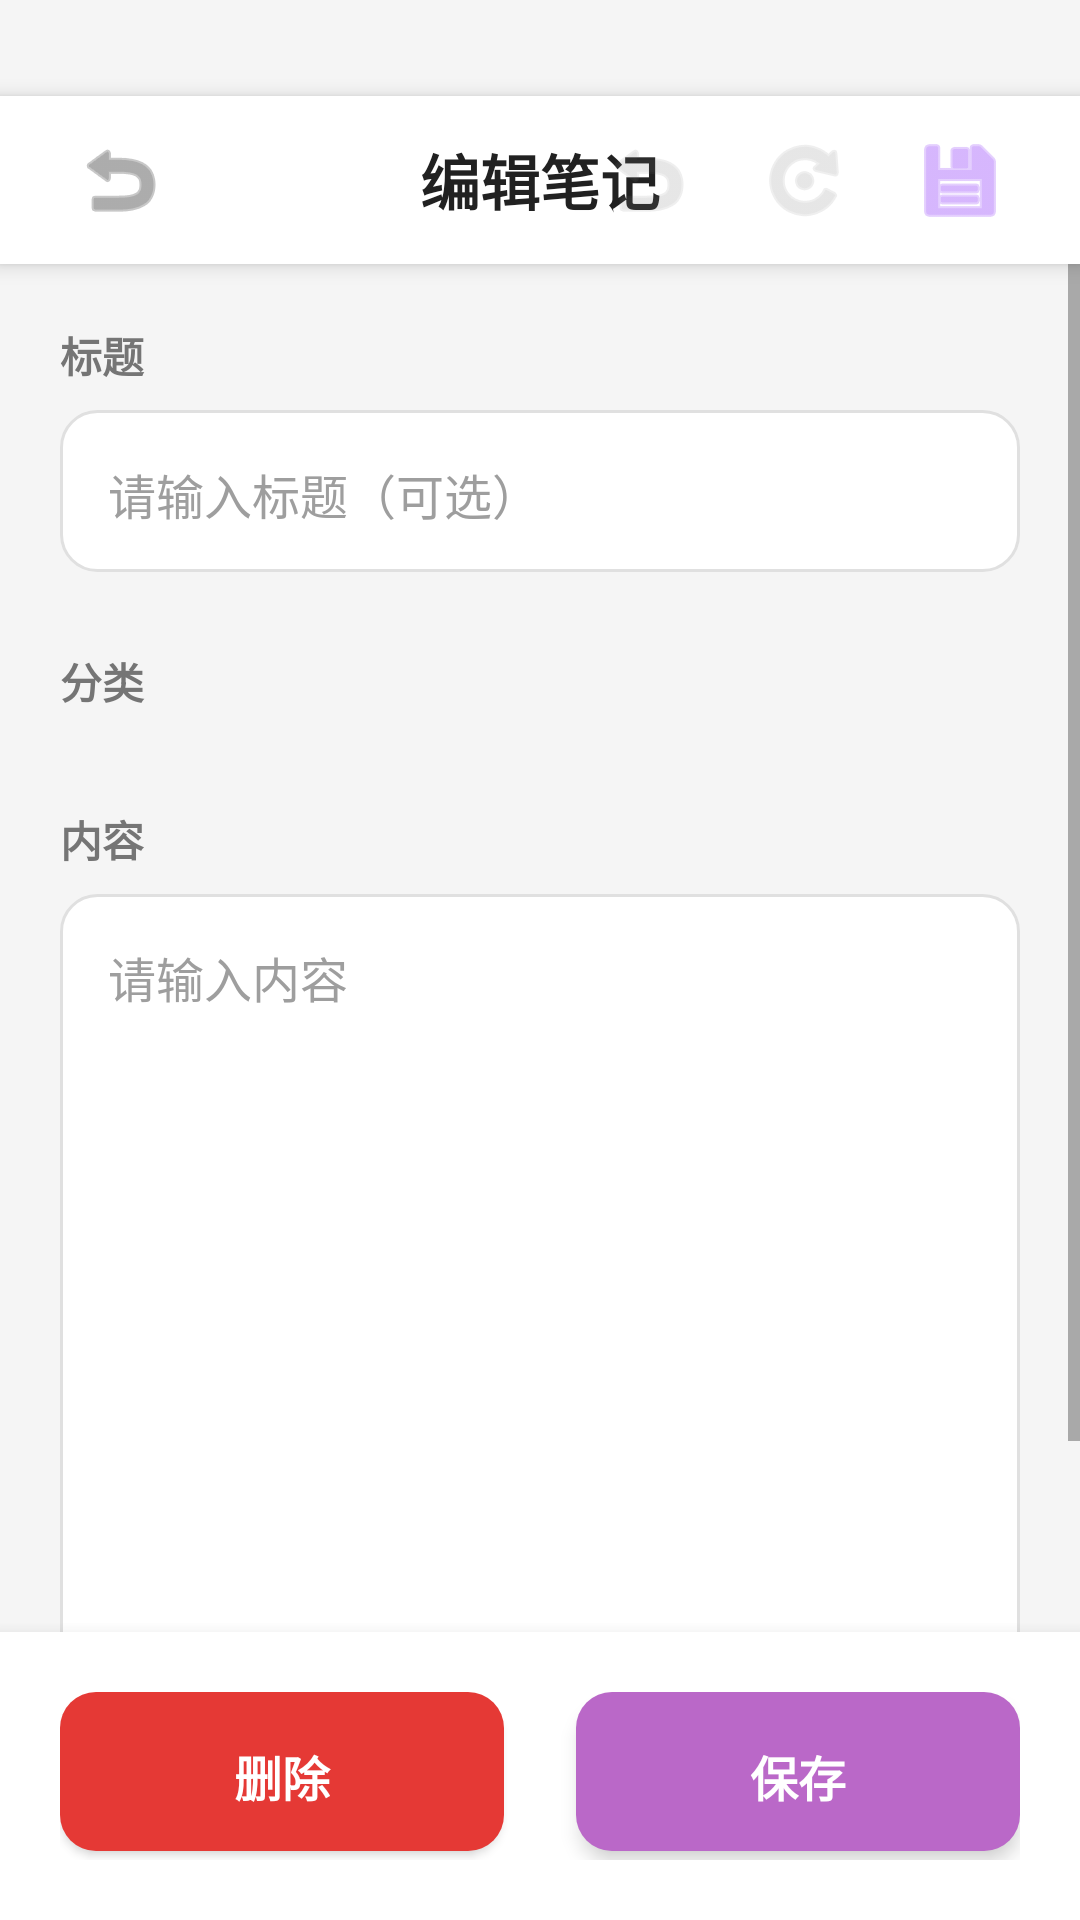

Layout XML and referenced resources for this Android screen:
<!-- AndroidManifest.xml: application theme Theme.NotepadApp -->
<!-- res/layout/activity_edit_note.xml -->
<?xml version="1.0" encoding="utf-8"?>
<RelativeLayout xmlns:android="http://schemas.android.com/apk/res/android"
    xmlns:app="http://schemas.android.com/apk/res-auto"
    android:layout_width="match_parent"
    android:layout_height="match_parent"
    android:background="@color/background_primary"
    android:fitsSystemWindows="true">

    
    <RelativeLayout
        android:id="@+id/topToolbar"
        android:layout_width="match_parent"
        android:layout_height="56dp"
        android:layout_alignParentTop="true"
        android:layout_marginTop="32dp"
        android:background="@color/background_card"
        android:elevation="4dp"
        android:paddingStart="16dp"
        android:paddingEnd="16dp">

        
        <ImageButton
            android:id="@+id/buttonBack"
            android:layout_width="48dp"
            android:layout_height="48dp"
            android:layout_alignParentStart="true"
            android:layout_centerVertical="true"
            android:background="?attr/selectableItemBackgroundBorderless"
            android:src="@android:drawable/ic_menu_revert"
            app:tint="@color/icon_tint"
            android:contentDescription="返回" />

        
        <TextView
            android:layout_width="wrap_content"
            android:layout_height="wrap_content"
            android:layout_centerInParent="true"
            android:text="编辑笔记"
            android:textSize="20sp"
            android:textStyle="bold"
            android:textColor="@color/text_primary" />

        
        <ImageButton
            android:id="@+id/buttonUndo"
            android:layout_width="48dp"
            android:layout_height="48dp"
            android:layout_toStartOf="@id/buttonRedo"
            android:layout_centerVertical="true"
            android:layout_marginEnd="4dp"
            android:background="?attr/selectableItemBackgroundBorderless"
            android:src="@android:drawable/ic_menu_revert"
            app:tint="@color/icon_tint"
            android:contentDescription="撤销"
            android:alpha="0.3" />

        
        <ImageButton
            android:id="@+id/buttonRedo"
            android:layout_width="48dp"
            android:layout_height="48dp"
            android:layout_toStartOf="@id/buttonConfirm"
            android:layout_centerVertical="true"
            android:layout_marginEnd="4dp"
            android:background="?attr/selectableItemBackgroundBorderless"
            android:src="@android:drawable/ic_menu_rotate"
            app:tint="@color/icon_tint"
            android:contentDescription="重做"
            android:alpha="0.3" />

        
        <ImageButton
            android:id="@+id/buttonConfirm"
            android:layout_width="48dp"
            android:layout_height="48dp"
            android:layout_alignParentEnd="true"
            android:layout_centerVertical="true"
            android:background="?attr/selectableItemBackgroundBorderless"
            android:src="@android:drawable/ic_menu_save"
            app:tint="@color/purple_200"
            android:contentDescription="确认" />

    </RelativeLayout>

    
    <ScrollView
        android:id="@+id/contentScrollView"
        android:layout_width="match_parent"
        android:layout_height="match_parent"
        android:layout_below="@id/topToolbar"
        android:layout_above="@id/bottomButtonContainer"
        android:fillViewport="true">

        <LinearLayout
            android:layout_width="match_parent"
            android:layout_height="wrap_content"
            android:orientation="vertical"
            android:paddingStart="20dp"
            android:paddingEnd="20dp"
            android:paddingTop="20dp"
            android:paddingBottom="20dp">

            
            <TextView
                android:layout_width="match_parent"
                android:layout_height="wrap_content"
                android:text="标题"
                android:textSize="14sp"
                android:textColor="@color/text_secondary"
                android:textStyle="bold"
                android:paddingBottom="8dp" />

            
            <EditText
                android:id="@+id/editTitle"
                android:layout_width="match_parent"
                android:layout_height="56dp"
                android:hint="请输入标题（可选）"
                android:textSize="16sp"
                android:textColor="@color/text_primary"
                android:textColorHint="@color/text_hint"
                android:background="@drawable/bg_input_box_selector"
                android:inputType="text"
                android:paddingStart="16dp"
                android:paddingEnd="16dp"
                android:maxLines="1"
                android:layout_marginBottom="24dp" />

            
            <TextView
                android:layout_width="match_parent"
                android:layout_height="wrap_content"
                android:text="分类"
                android:textSize="14sp"
                android:textColor="@color/text_secondary"
                android:textStyle="bold"
                android:paddingBottom="8dp" />

            
            <Spinner
                android:id="@+id/spinnerCategory"
                android:layout_width="match_parent"
                android:layout_height="wrap_content"
                android:background="@drawable/bg_input_box_selector"
                android:paddingStart="12dp"
                android:paddingEnd="12dp"
                android:layout_marginBottom="24dp" />

            
            <TextView
                android:layout_width="match_parent"
                android:layout_height="wrap_content"
                android:text="内容"
                android:textSize="14sp"
                android:textColor="@color/text_secondary"
                android:textStyle="bold"
                android:paddingBottom="8dp" />

            
            <EditText
                android:id="@+id/editContent"
                android:layout_width="match_parent"
                android:layout_height="wrap_content"
                android:minHeight="300dp"
                android:hint="请输入内容"
                android:textSize="16sp"
                android:textColor="@color/text_primary"
                android:textColorHint="@color/text_hint"
                android:gravity="top|start"
                android:inputType="textMultiLine"
                android:background="@drawable/bg_input_box_selector"
                android:padding="16dp"
                android:scrollbars="vertical" />

        </LinearLayout>

    </ScrollView>

    
    <LinearLayout
        android:id="@+id/bottomButtonContainer"
        android:layout_width="match_parent"
        android:layout_height="wrap_content"
        android:layout_alignParentBottom="true"
        android:orientation="horizontal"
        android:background="@color/background_card"
        android:elevation="8dp"
        android:padding="20dp">

        
        <Button
            android:id="@+id/buttonDelete"
            android:layout_width="0dp"
            android:layout_height="56dp"
            android:layout_weight="1"
            android:text="删除"
            android:textSize="16sp"
            android:textColor="@android:color/white"
            android:textStyle="bold"
            android:background="@drawable/bg_button_delete"
            android:layout_marginEnd="12dp"
            android:elevation="4dp" />

        
        <Button
            android:id="@+id/buttonSave"
            android:layout_width="0dp"
            android:layout_height="56dp"
            android:layout_weight="1"
            android:text="保存"
            android:textSize="16sp"
            android:textColor="@android:color/white"
            android:textStyle="bold"
            android:background="@drawable/bg_button_primary_selector"
            android:layout_marginStart="12dp"
            android:elevation="4dp"
            android:stateListAnimator="@null" />

    </LinearLayout>

</RelativeLayout>
<!-- resources referenced by this layout -->
<resources>
  <color name="background_card">#FFFFFF</color>
  <color name="background_primary">#F5F5F5</color>
  <color name="icon_tint">#757575</color>
  <color name="purple_200">#FFBB86FC</color>
  <color name="text_hint">#9E9E9E</color>
  <color name="text_primary">#212121</color>
  <color name="text_secondary">#757575</color>
  <!-- drawable bg_button_delete (drawable) -->
  <?xml version="1.0" encoding="utf-8"?>
  <layer-list xmlns:android="http://schemas.android.com/apk/res/android">
      
      <item
          android:top="1dp"
          android:left="1dp"
          android:right="1dp"
          android:bottom="4dp">
          <shape android:shape="rectangle">
              <solid android:color="#C62828" />
              <corners android:radius="12dp" />
          </shape>
      </item>
      
      
      <item
          android:top="0dp"
          android:left="0dp"
          android:right="0dp"
          android:bottom="3dp">
          <shape android:shape="rectangle">
              <solid android:color="#E53935" />
              <corners android:radius="12dp" />
          </shape>
      </item>
  </layer-list>
  <!-- drawable bg_button_primary_selector (drawable) -->
  <?xml version="1.0" encoding="utf-8"?>
  <selector xmlns:android="http://schemas.android.com/apk/res/android">
      
      <item android:state_pressed="true" android:drawable="@drawable/bg_button_primary_pressed" />
      
      <item android:drawable="@drawable/bg_button_primary" />
  </selector>
  <!-- drawable bg_input_box_selector (drawable) -->
  <?xml version="1.0" encoding="utf-8"?>
  <selector xmlns:android="http://schemas.android.com/apk/res/android">
      
      <item android:state_focused="true" android:drawable="@drawable/bg_input_box_focused" />
      
      <item android:drawable="@drawable/bg_input_box" />
  </selector>
  <style name="Theme.NotepadApp" parent="Theme.MaterialComponents.DayNight.NoActionBar">
          
          <item name="colorPrimary">@color/purple_500</item>
          <item name="colorPrimaryVariant">@color/purple_700</item>
          <item name="colorOnPrimary">@color/white</item>
          
          <item name="colorSecondary">@color/teal_200</item>
          <item name="colorSecondaryVariant">@color/teal_700</item>
          <item name="colorOnSecondary">@color/black</item>
          
          <item name="android:statusBarColor">@color/white</item>
          
      </style>
  <!-- drawable bg_button_primary_pressed (drawable) -->
  <?xml version="1.0" encoding="utf-8"?>
  <layer-list xmlns:android="http://schemas.android.com/apk/res/android">
      
      <item android:top="1dp" android:left="1dp" android:right="1dp" android:bottom="3dp">
          <shape android:shape="rectangle">
              <solid android:color="#9C27B0" />
              <corners android:radius="12dp" />
          </shape>
      </item>
      
      <item android:top="0dp" android:left="0dp" android:right="0dp" android:bottom="2dp">
          <shape android:shape="rectangle">
              <solid android:color="#CE93D8" />
              <corners android:radius="12dp" />
          </shape>
      </item>
  </layer-list>
  <color name="purple_500">#FF6200EE</color>
  <color name="purple_700">#FF3700B3</color>
  <color name="white">#FFFFFFFF</color>
  <color name="teal_200">#FF03DAC5</color>
  <color name="teal_700">#FF018786</color>
  <color name="black">#FF000000</color>
  <color name="divider">#E0E0E0</color>
</resources>
